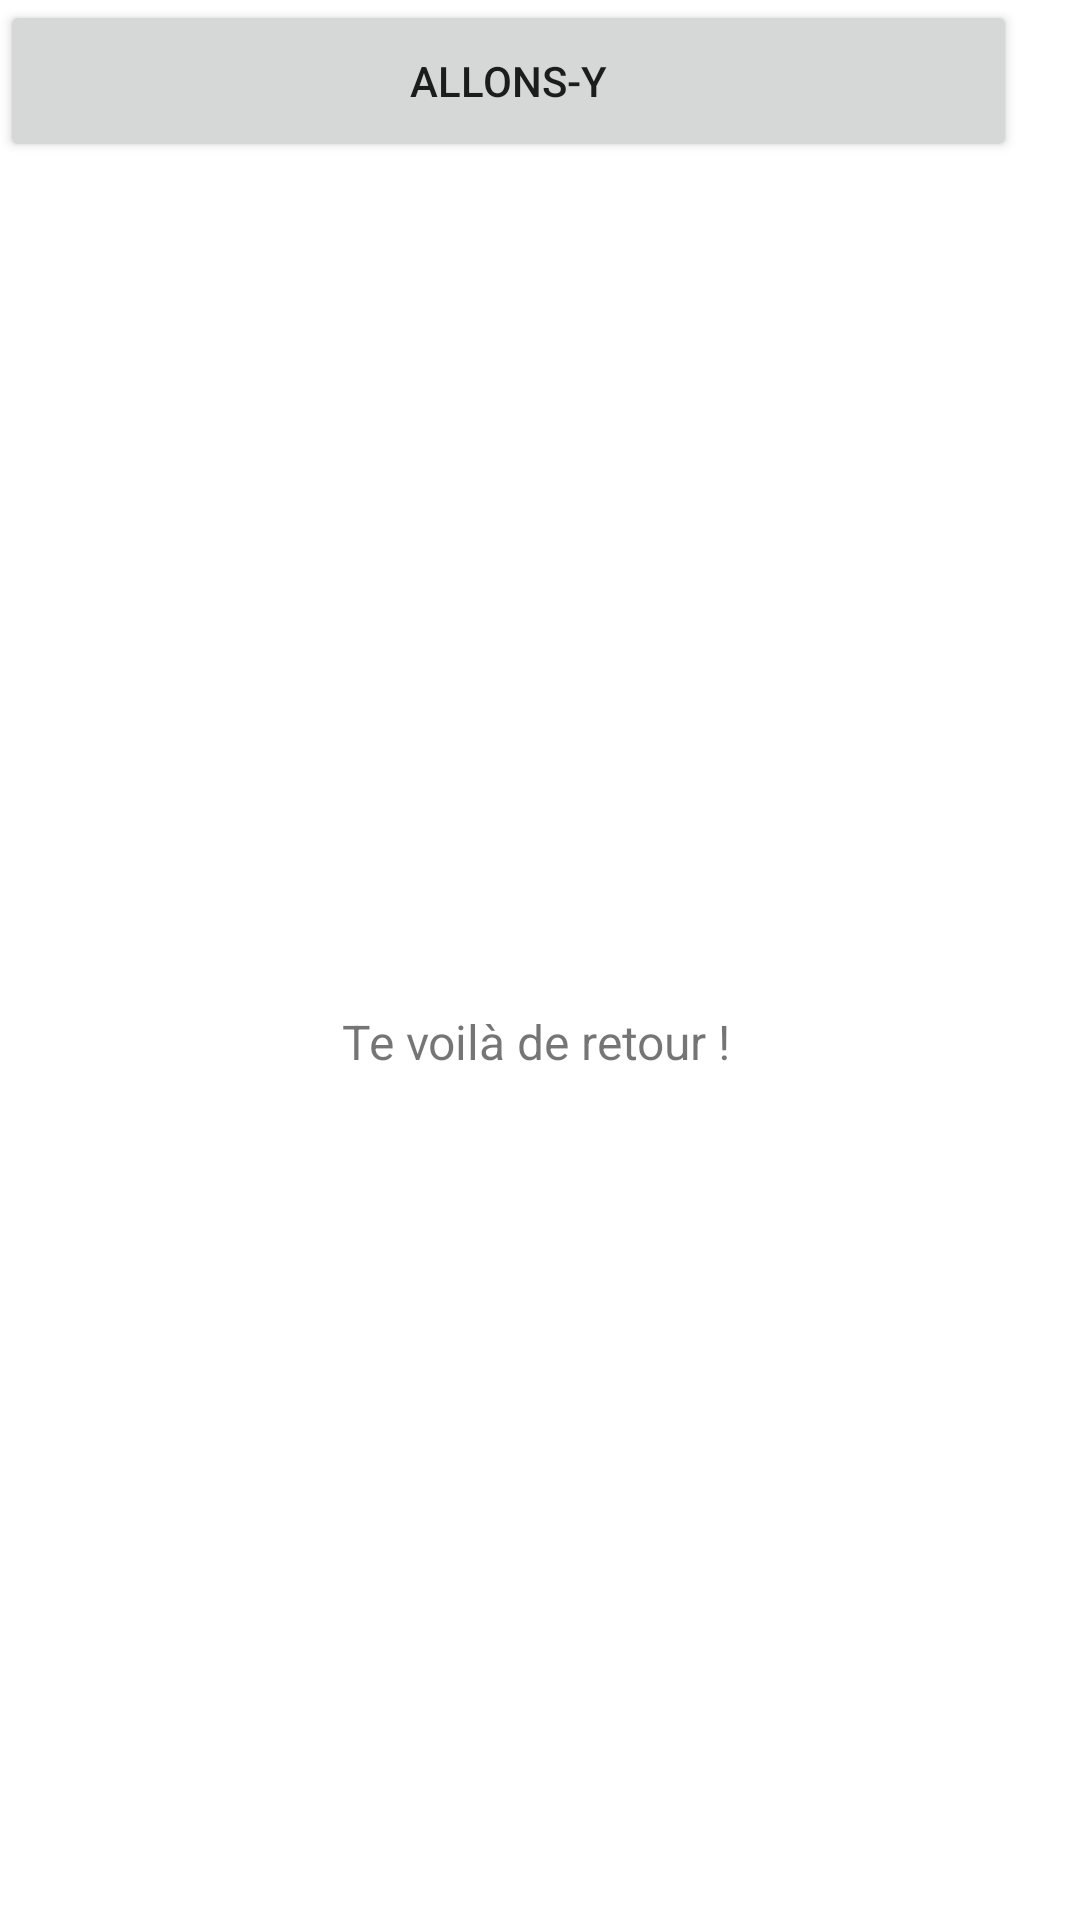

Here is an Android app screen rendered from its layout file. Give the layout XML and the strings, colors and styles it references.
<!-- AndroidManifest.xml: application theme Theme.ProjetCour -->
<!-- res/layout/activity_back.xml -->
<?xml version="1.0" encoding="utf-8"?>
<androidx.constraintlayout.widget.ConstraintLayout xmlns:android="http://schemas.android.com/apk/res/android"
    xmlns:app="http://schemas.android.com/apk/res-auto"
    xmlns:tools="http://schemas.android.com/tools"
    android:layout_width="match_parent"
    android:layout_height="match_parent"
    tools:context=".BackActivity">

    <TextView
        android:id="@+id/textView3"
        android:layout_width="wrap_content"
        android:layout_height="wrap_content"
        android:text="Te voilà de retour !"
        android:textAlignment="textEnd"
        android:textAllCaps="false"
        android:textSize="16sp"
        app:layout_constraintBottom_toBottomOf="parent"
        app:layout_constraintHorizontal_bias="0.494"
        app:layout_constraintLeft_toLeftOf="parent"
        app:layout_constraintRight_toRightOf="parent"
        app:layout_constraintTop_toTopOf="parent"
        app:layout_constraintVertical_bias="0.544" />

    <ImageView
        android:id="@+id/imageView6"
        android:layout_width="270dp"
        android:layout_height="216dp"
        app:srcCompat="@drawable/man"
        tools:layout_editor_absoluteX="70dp"
        tools:layout_editor_absoluteY="82dp" />

    <Button
        android:id="@+id/button2"
        android:layout_width="339dp"
        android:layout_height="54dp"
        android:text="Allons-y"
        android:textColorLink="#2196F3"
        tools:layout_editor_absoluteX="36dp"
        tools:layout_editor_absoluteY="622dp" />
</androidx.constraintlayout.widget.ConstraintLayout>
<!-- resources referenced by this layout -->
<resources>
  <style name="Theme.ProjetCour" parent="Theme.MaterialComponents.DayNight.DarkActionBar">
          
          <item name="colorPrimary">@color/purple_500</item>
          <item name="colorPrimaryVariant">@color/purple_700</item>
          <item name="colorOnPrimary">@color/white</item>
          
          <item name="colorSecondary">@color/teal_200</item>
          <item name="colorSecondaryVariant">@color/teal_700</item>
          <item name="colorOnSecondary">@color/black</item>
          
          <item name="android:statusBarColor" tools:targetApi="l">?attr/colorPrimaryVariant</item>
          
      </style>
  <!-- not gathered from this repository: default colours our renderer supplied (Android Studio template values) -->
  <color name="purple_500">#FF6200EE</color>
  <color name="purple_700">#FF3700B3</color>
  <color name="teal_200">#FF03DAC5</color>
  <color name="teal_700">#FF018786</color>
  <color name="black">#FF000000</color>
  <color name="white">#FFFFFFFF</color>
</resources>
